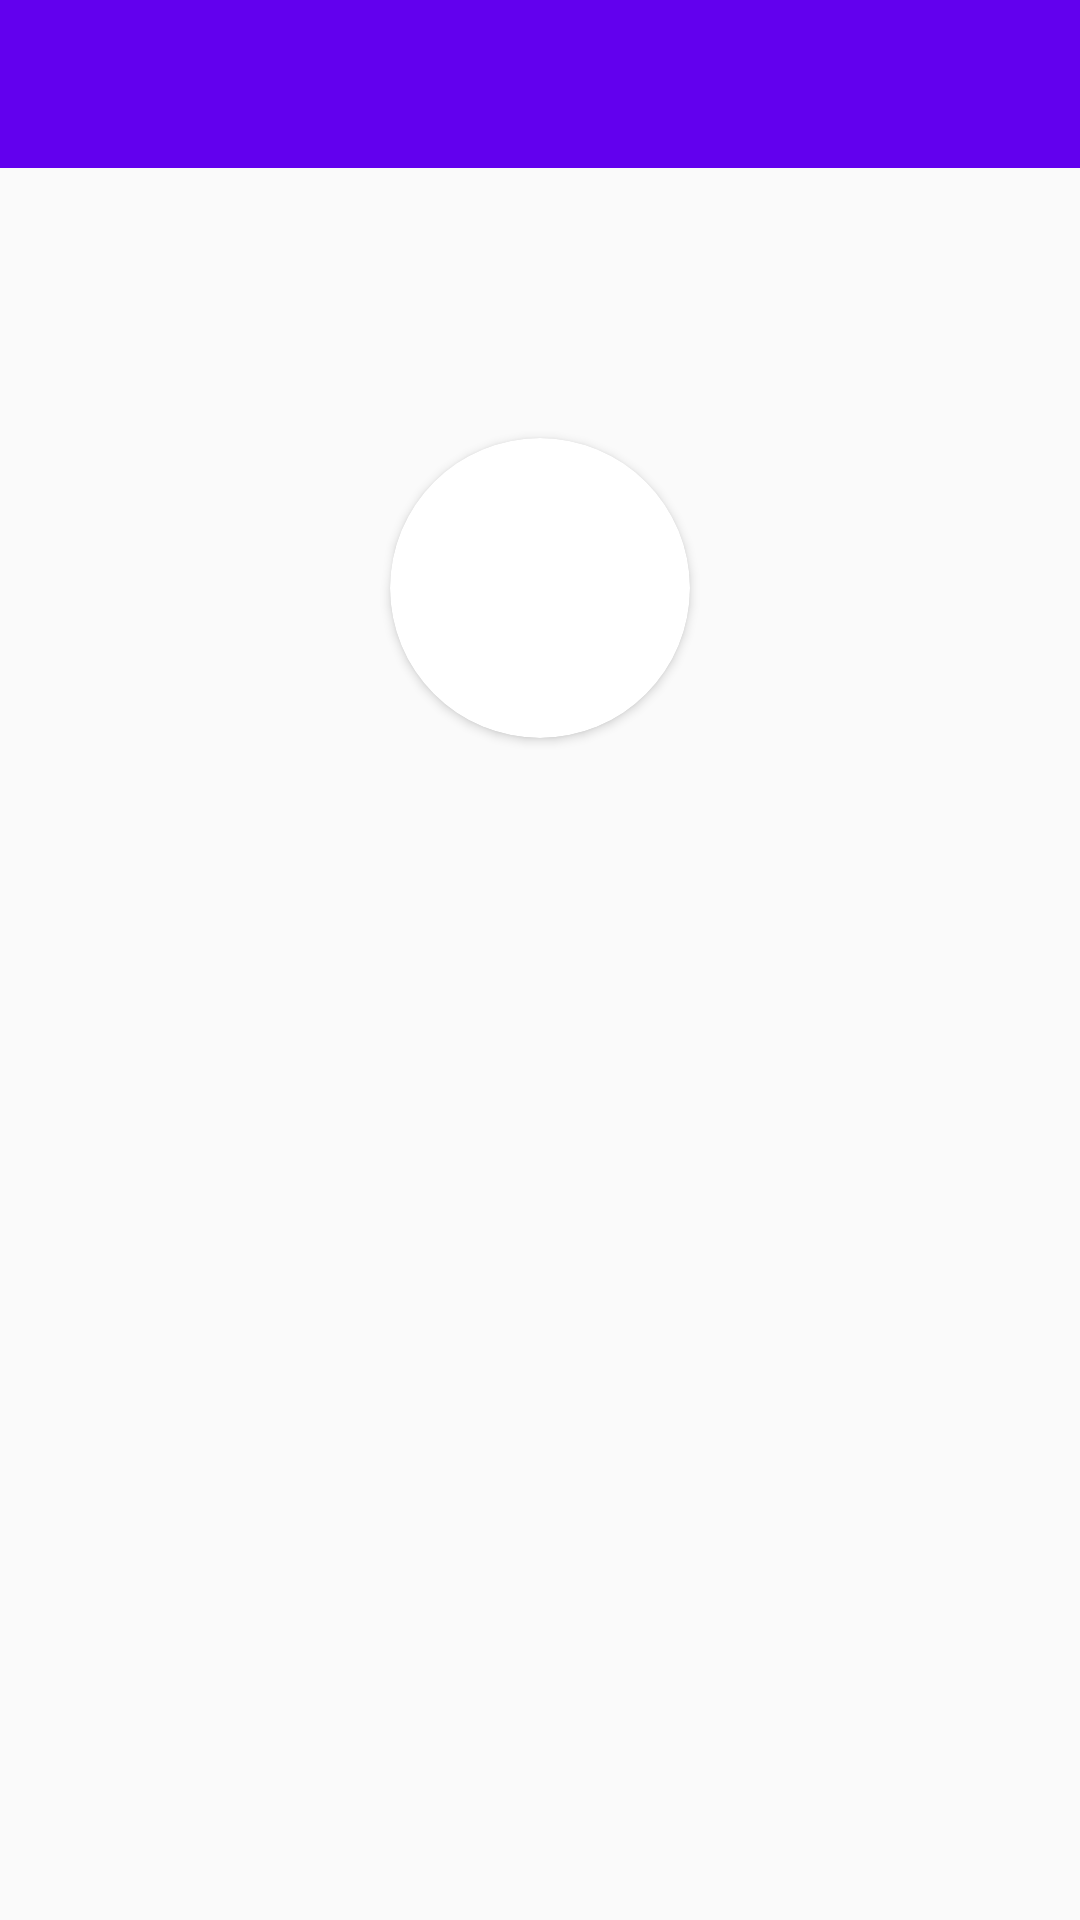

This screen was rendered from an Android layout file. Write that file and the resources it references.
<!-- AndroidManifest.xml: application theme AppTheme -->
<!-- res/layout/activity_profile.xml -->
<?xml version="1.0" encoding="utf-8"?>
<RelativeLayout xmlns:android="http://schemas.android.com/apk/res/android"
    xmlns:app="http://schemas.android.com/apk/res-auto"
    xmlns:tools="http://schemas.android.com/tools"
    android:layout_width="match_parent"
    android:layout_height="match_parent"
    tools:context="com.algolnx.kachrawala.Profile">
    <android.support.v7.widget.Toolbar
        android:background="@color/colorPrimary"
        android:id="@+id/my_awesome_toolbar"
        android:layout_width="match_parent"
        android:layout_height="wrap_content">
    </android.support.v7.widget.Toolbar>
    <android.support.v7.widget.CardView
        android:layout_below="@id/my_awesome_toolbar"
        android:layout_width="100dp"
        android:layout_height="100dp"
        android:elevation="12dp"
        android:id="@+id/view2"
        app:cardCornerRadius="50dp"
        android:layout_centerHorizontal="true"
        android:innerRadius="0dp"
        android:shape="ring"
        android:layout_marginTop="90dp"
        android:thicknessRatio="1.9">
        <ImageView
            android:layout_height="match_parent"
            android:layout_width="match_parent"
            android:id="@+id/profileImage"
            android:layout_alignParentTop="true"
            android:layout_centerHorizontal="true">
        </ImageView>
    </android.support.v7.widget.CardView>
    <TextView
        android:layout_below="@+id/view2"
        android:id="@+id/name"
        android:layout_marginTop="146dp"
        android:textSize="30sp"
        android:textAlignment="center"
        android:layout_width="match_parent"
        android:layout_height="wrap_content" />
    <TextView
        android:layout_below="@+id/name"
        android:layout_marginTop="26dp"
        android:id="@+id/email"
        android:textSize="30sp"
        android:textAlignment="center"
        android:layout_width="match_parent"
        android:layout_height="wrap_content" />

</RelativeLayout>
<!-- resources referenced by this layout -->
<resources>
  <style name="AppTheme" parent="Theme.AppCompat.Light.NoActionBar">
          
          <item name="android:textColorSecondary">@color/white</item>
          <item name="colorPrimary">@color/colorPrimary</item>
          <item name="colorPrimaryDark">@color/colorPrimaryDark</item>
          <item name="colorAccent">@color/colorAccent</item>
      </style>
  <!-- not gathered from this repository: default colours our renderer supplied (Android Studio template values) -->
  <color name="white">#FFFFFFFF</color>
  <color name="colorPrimary">#FF6200EE</color>
  <color name="colorPrimaryDark">#FF3700B3</color>
  <color name="colorAccent">#FF03DAC5</color>
</resources>
